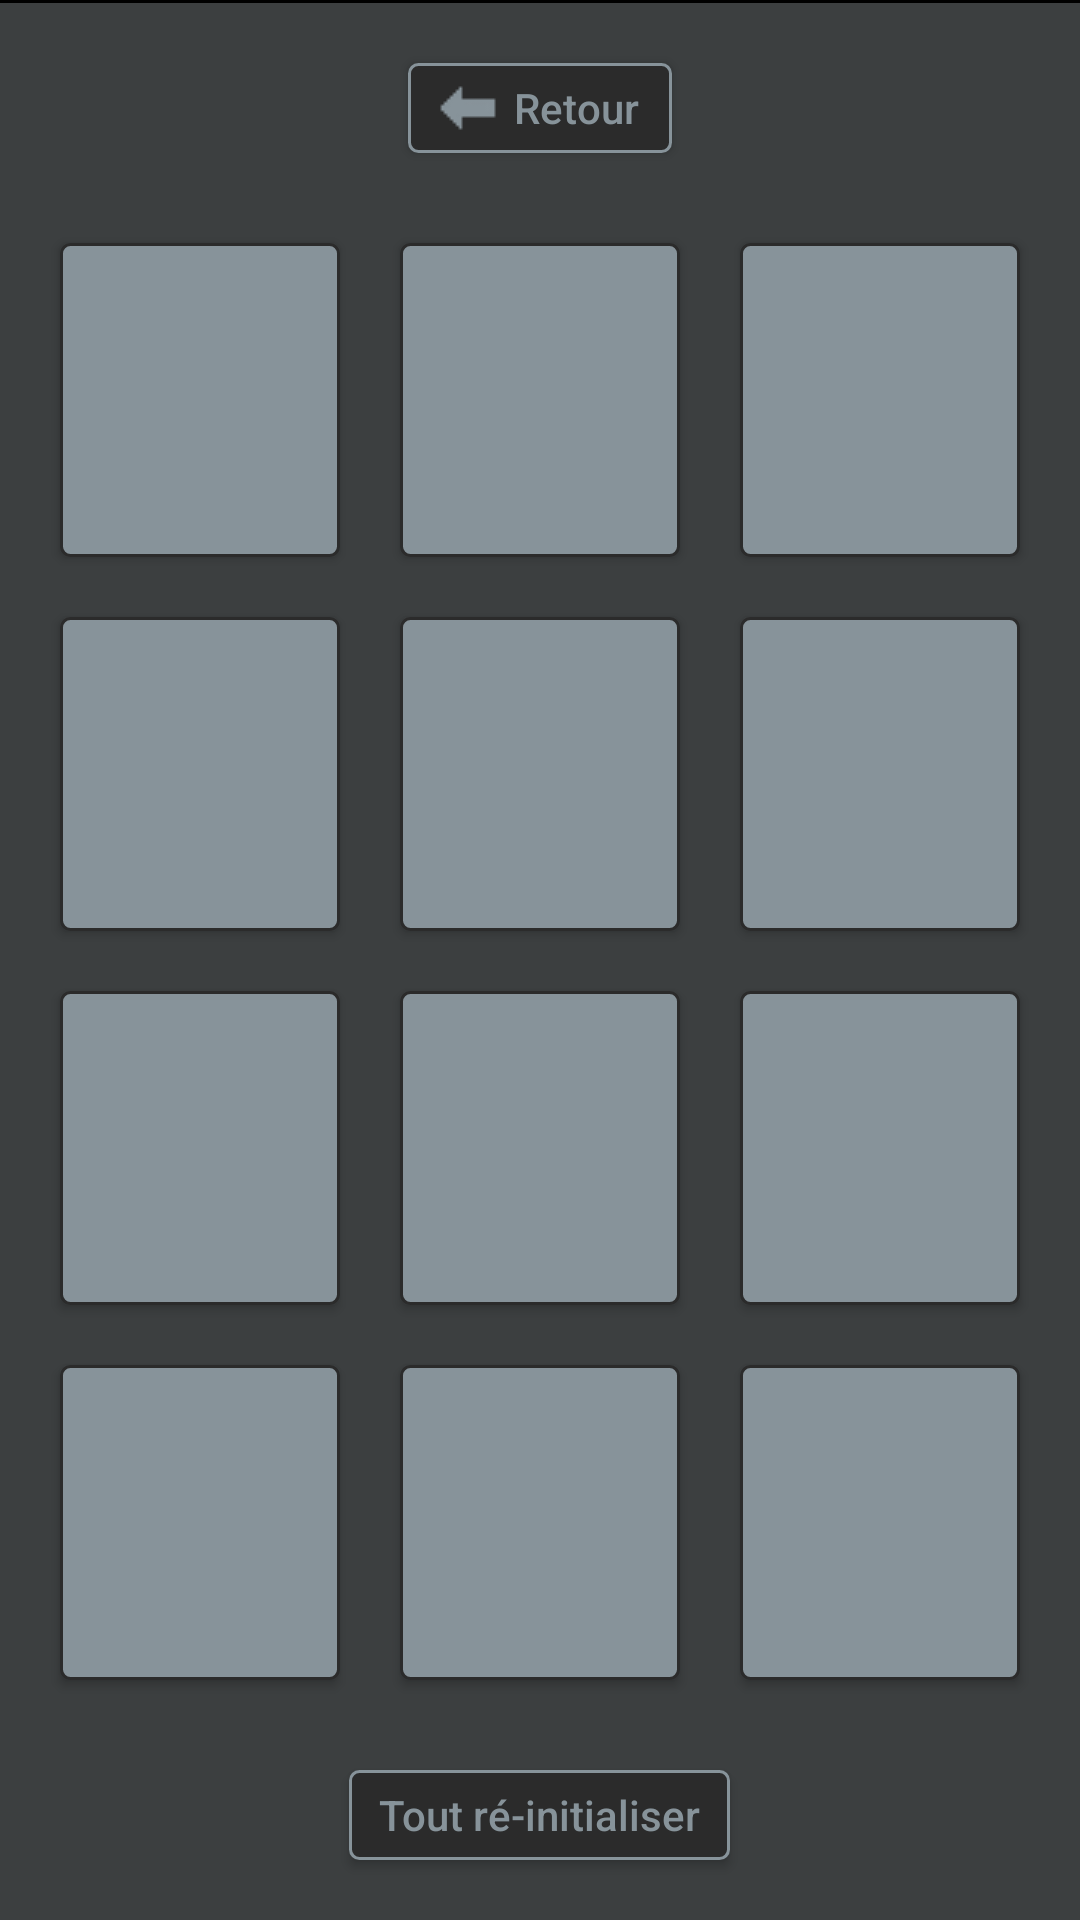

The Android layout XML behind this screen, and the referenced resources:
<!-- AndroidManifest.xml: application theme AppTheme -->
<!-- res/layout/activity_manage.xml -->
<?xml version="1.0" encoding="utf-8"?>
<RelativeLayout xmlns:android="http://schemas.android.com/apk/res/android"
    xmlns:tools="http://schemas.android.com/tools"
    android:layout_width="match_parent"
    android:layout_height="match_parent"
    android:background="@color/colorPrimary"
    tools:context=".activity.ManageActivity">

    <View
        android:id="@+id/lineOverManage"
        android:layout_width="match_parent"
        android:layout_height="1dp"
        android:layout_alignParentTop="true"
        android:background="@color/black" />

    <Button
        android:id="@+id/backMainButton"
        android:layout_width="wrap_content"
        android:layout_height="30dp"
        android:layout_below="@id/lineOverManage"
        android:layout_centerHorizontal="true"
        android:layout_marginBottom="20dp"
        android:layout_marginTop="20dp"
        android:background="@drawable/button_custom"
        android:drawableStart="@drawable/image_back_arrow"
        android:paddingBottom="5dp"
        android:paddingEnd="10dp"
        android:paddingStart="10dp"
        android:paddingTop="5dp"
        android:text="@string/back" />

    <LinearLayout
        android:id="@+id/launchersGrid"
        android:layout_width="match_parent"
        android:layout_height="match_parent"
        android:layout_above="@+id/allReinitButton"
        android:layout_below="@id/backMainButton"
        android:layout_marginEnd="10dp"
        android:layout_marginStart="10dp"
        android:orientation="vertical">

        <LinearLayout
            android:layout_width="match_parent"
            android:layout_height="0dp"
            android:layout_weight="1"
            android:orientation="horizontal">

            <Button
                android:id="@+id/sampleChange1"
                android:layout_width="0dp"
                android:layout_height="match_parent"
                android:layout_margin="10dp"
                android:layout_weight="1"
                android:background="@drawable/button_custom_mod"
                android:padding="10dp"
                android:textColor="@color/colorPrimaryDark" />

            <Button
                android:id="@+id/sampleChange2"
                android:layout_width="0dp"
                android:layout_height="match_parent"
                android:layout_margin="10dp"
                android:layout_weight="1"
                android:background="@drawable/button_custom_mod"
                android:padding="10dp"
                android:textColor="@color/colorPrimaryDark" />

            <Button
                android:id="@+id/sampleChange3"
                android:layout_width="0dp"
                android:layout_height="match_parent"
                android:layout_margin="10dp"
                android:layout_weight="1"
                android:background="@drawable/button_custom_mod"
                android:padding="10dp"
                android:textColor="@color/colorPrimaryDark" />

        </LinearLayout>

        <LinearLayout
            android:layout_width="match_parent"
            android:layout_height="0dp"
            android:layout_weight="1"
            android:orientation="horizontal">

            <Button
                android:id="@+id/sampleChange4"
                android:layout_width="0dp"
                android:layout_height="match_parent"
                android:layout_margin="10dp"
                android:layout_weight="1"
                android:background="@drawable/button_custom_mod"
                android:padding="10dp"
                android:textColor="@color/colorPrimaryDark" />

            <Button
                android:id="@+id/sampleChange5"
                android:layout_width="0dp"
                android:layout_height="match_parent"
                android:layout_margin="10dp"
                android:layout_weight="1"
                android:background="@drawable/button_custom_mod"
                android:padding="10dp"
                android:textColor="@color/colorPrimaryDark" />

            <Button
                android:id="@+id/sampleChange6"
                android:layout_width="0dp"
                android:layout_height="match_parent"
                android:layout_margin="10dp"
                android:layout_weight="1"
                android:background="@drawable/button_custom_mod"
                android:padding="10dp"
                android:textColor="@color/colorPrimaryDark" />

        </LinearLayout>

        <LinearLayout
            android:layout_width="match_parent"
            android:layout_height="0dp"
            android:layout_weight="1"
            android:orientation="horizontal">

            <Button
                android:id="@+id/sampleChange7"
                android:layout_width="0dp"
                android:layout_height="match_parent"
                android:layout_margin="10dp"
                android:layout_weight="1"
                android:background="@drawable/button_custom_mod"
                android:padding="10dp"
                android:textColor="@color/colorPrimaryDark" />

            <Button
                android:id="@+id/sampleChange8"
                android:layout_width="0dp"
                android:layout_height="match_parent"
                android:layout_margin="10dp"
                android:layout_weight="1"
                android:background="@drawable/button_custom_mod"
                android:padding="10dp"
                android:textColor="@color/colorPrimaryDark" />

            <Button
                android:id="@+id/sampleChange9"
                android:layout_width="0dp"
                android:layout_height="match_parent"
                android:layout_margin="10dp"
                android:layout_weight="1"
                android:background="@drawable/button_custom_mod"
                android:padding="10dp"
                android:textColor="@color/colorPrimaryDark" />

        </LinearLayout>

        <LinearLayout
            android:layout_width="match_parent"
            android:layout_height="0dp"
            android:layout_weight="1"
            android:orientation="horizontal">

            <Button
                android:id="@+id/sampleChange10"
                android:layout_width="0dp"
                android:layout_height="match_parent"
                android:layout_margin="10dp"
                android:layout_weight="1"
                android:background="@drawable/button_custom_mod"
                android:padding="10dp"
                android:textColor="@color/colorPrimaryDark" />

            <Button
                android:id="@+id/sampleChange11"
                android:layout_width="0dp"
                android:layout_height="match_parent"
                android:layout_margin="10dp"
                android:layout_weight="1"
                android:background="@drawable/button_custom_mod"
                android:padding="10dp"
                android:textColor="@color/colorPrimaryDark" />

            <Button
                android:id="@+id/sampleChange12"
                android:layout_width="0dp"
                android:layout_height="match_parent"
                android:layout_margin="10dp"
                android:layout_weight="1"
                android:background="@drawable/button_custom_mod"
                android:padding="10dp"
                android:textColor="@color/colorPrimaryDark" />

        </LinearLayout>

    </LinearLayout>

    <Button
        android:id="@id/allReinitButton"
        android:layout_width="wrap_content"
        android:layout_height="30dp"
        android:layout_alignParentBottom="true"
        android:layout_centerHorizontal="true"
        android:layout_marginBottom="20dp"
        android:layout_marginTop="20dp"
        android:background="@drawable/button_custom"
        android:paddingBottom="5dp"
        android:paddingEnd="10dp"
        android:paddingStart="10dp"
        android:paddingTop="5dp"
        android:text="@string/all_reinit" />

</RelativeLayout>
<!-- resources referenced by this layout -->
<resources>
  <color name="black">#000000</color>
  <color name="colorPrimary">#3C3F40</color>
  <color name="colorPrimaryDark">#2B2B2B</color>
  <!-- drawable button_custom_mod (drawable) -->
  <?xml version="1.0" encoding="utf-8"?>
  <selector xmlns:android="http://schemas.android.com/apk/res/android">
      <item android:state_pressed="true">
          <shape android:shape="rectangle">
              <corners android:radius="3dip" />
              <stroke android:width="1dip" android:color="@color/green" />
              <gradient android:angle="-90" android:endColor="@color/colorAccent" android:startColor="@color/colorAccent" />
          </shape>
      </item>
      <item android:state_focused="true">
          <shape android:shape="rectangle">
              <corners android:radius="3dip" />
              <stroke android:width="1dip" android:color="@color/green" />
              <solid android:color="@color/colorPrimaryDark" />
          </shape>
      </item>
      <item>
          <shape android:shape="rectangle">
              <corners android:radius="3dip" />
              <stroke android:width="1dip" android:color="@color/colorPrimaryDark" />
              <gradient android:angle="-90" android:endColor="@color/colorAccent" android:startColor="@color/colorAccent" />
          </shape>
      </item>
  </selector>
  <!-- drawable image_back_arrow (drawable) -->
  <?xml version="1.0" encoding="utf-8"?>
  <selector xmlns:android="http://schemas.android.com/apk/res/android">
      <item android:drawable="@drawable/back_arrow_pressed" android:state_pressed="true" />
      <item android:drawable="@drawable/back_arrow_pressed" android:state_focused="true" />
      <item android:drawable="@drawable/back_arrow" />
  </selector>
  <string name="all_reinit">Tout ré-initialiser</string>
  <string name="back">Retour</string>
  <style name="AppTheme" parent="Base.Theme.AppCompat.Light.DarkActionBar">
          <item name="colorPrimary">@color/colorPrimary</item>
          <item name="colorPrimaryDark">@color/colorPrimaryDark</item>
          <item name="colorAccent">@color/colorAccent</item>
          <item name="colorControlNormal">@color/colorAccent</item>
          <item name="colorControlActivated">@color/colorAccent</item>
          <item name="colorControlHighlight">@color/colorAccent</item>
          <item name="android:textColor">@color/colorAccent</item>
          <item name="android:textAllCaps">false</item>
          <item name="windowNoTitle">true</item>
          <item name="windowActionBar">false</item>
      </style>
  <color name="green">#40BA39</color>
  <color name="colorAccent">#87939A</color>
</resources>
